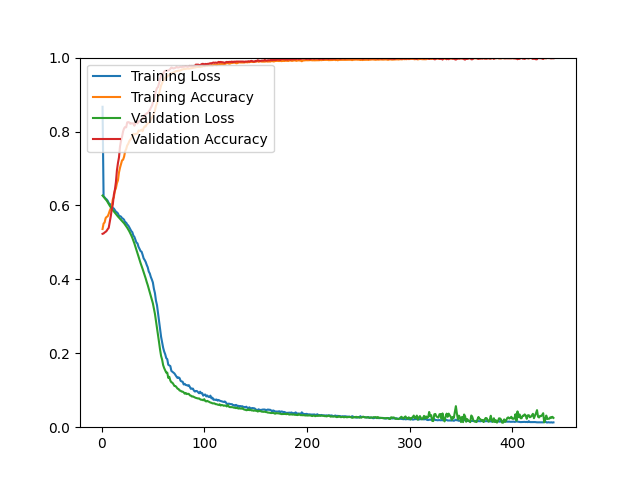

The file beside this chart, header and first rows:
epoch, loss, acc, val_loss, val_acc
1, 0.8669, 0.5361, 0.6268, 0.5233
2, 0.6251, 0.5509, 0.6235, 0.5242
3, 0.6218, 0.5539, 0.6204, 0.5268
4, 0.6185, 0.5656, 0.6169, 0.5286
5, 0.6161, 0.5691, 0.6132, 0.5313
6, 0.6126, 0.5705, 0.6088, 0.5358
7, 0.6065, 0.5773, 0.6038, 0.5394
8, 0.6038, 0.5857, 0.5992, 0.5546
9, 0.6022, 0.5923, 0.5951, 0.5707
10, 0.5988, 0.5987, 0.5914, 0.5903
11, 0.5930, 0.6166, 0.5872, 0.6029
12, 0.5916, 0.6220, 0.5837, 0.6288
13, 0.5872, 0.6397, 0.5801, 0.6422
14, 0.5831, 0.6465, 0.5766, 0.6628
15, 0.5813, 0.6602, 0.5733, 0.6950
16, 0.5784, 0.6679, 0.5700, 0.7147
17, 0.5719, 0.6893, 0.5669, 0.7299
18, 0.5711, 0.7020, 0.5641, 0.7594
19, 0.5696, 0.7123, 0.5610, 0.7755
20, 0.5655, 0.7220, 0.5579, 0.7862
21, 0.5641, 0.7237, 0.5549, 0.8005
22, 0.5611, 0.7321, 0.5516, 0.8086
23, 0.5537, 0.7466, 0.5477, 0.8122
24, 0.5536, 0.7526, 0.5439, 0.8113
25, 0.5484, 0.7623, 0.5397, 0.8247
26, 0.5458, 0.7666, 0.5351, 0.8256
27, 0.5411, 0.7738, 0.5302, 0.8247
28, 0.5358, 0.7781, 0.5247, 0.8211
29, 0.5305, 0.7809, 0.5188, 0.8220
30, 0.5276, 0.7879, 0.5123, 0.8220
31, 0.5185, 0.7940, 0.5049, 0.8220
32, 0.5150, 0.7919, 0.4971, 0.8157
33, 0.5071, 0.7935, 0.4885, 0.8229
34, 0.4995, 0.7937, 0.4796, 0.8256
35, 0.4975, 0.7941, 0.4715, 0.8220
36, 0.4881, 0.8025, 0.4620, 0.8274
37, 0.4827, 0.8017, 0.4530, 0.8274
38, 0.4765, 0.8028, 0.4442, 0.8309
39, 0.4749, 0.8049, 0.4364, 0.8336
40, 0.4666, 0.8009, 0.4282, 0.8345
41, 0.4569, 0.8095, 0.4197, 0.8390
42, 0.4525, 0.8137, 0.4116, 0.8453
43, 0.4471, 0.8136, 0.4025, 0.8462
44, 0.4391, 0.8192, 0.3929, 0.8497
45, 0.4326, 0.8219, 0.3844, 0.8497
46, 0.4211, 0.8236, 0.3747, 0.8542
47, 0.4159, 0.8253, 0.3654, 0.8578
48, 0.4065, 0.8317, 0.3558, 0.8640
49, 0.3995, 0.8381, 0.3451, 0.8694
50, 0.3915, 0.8411, 0.3351, 0.8775
51, 0.3744, 0.8502, 0.3209, 0.8855
52, 0.3628, 0.8568, 0.3068, 0.8980
53, 0.3424, 0.8696, 0.2879, 0.9097
54, 0.3304, 0.8764, 0.2702, 0.9177
55, 0.3098, 0.8898, 0.2513, 0.9204
56, 0.2875, 0.9029, 0.2300, 0.9311
57, 0.2655, 0.9134, 0.2098, 0.9410
58, 0.2445, 0.9248, 0.1927, 0.9508
59, 0.2292, 0.9306, 0.1828, 0.9562
60, 0.2150, 0.9384, 0.1680, 0.9544
... 380 more rows
